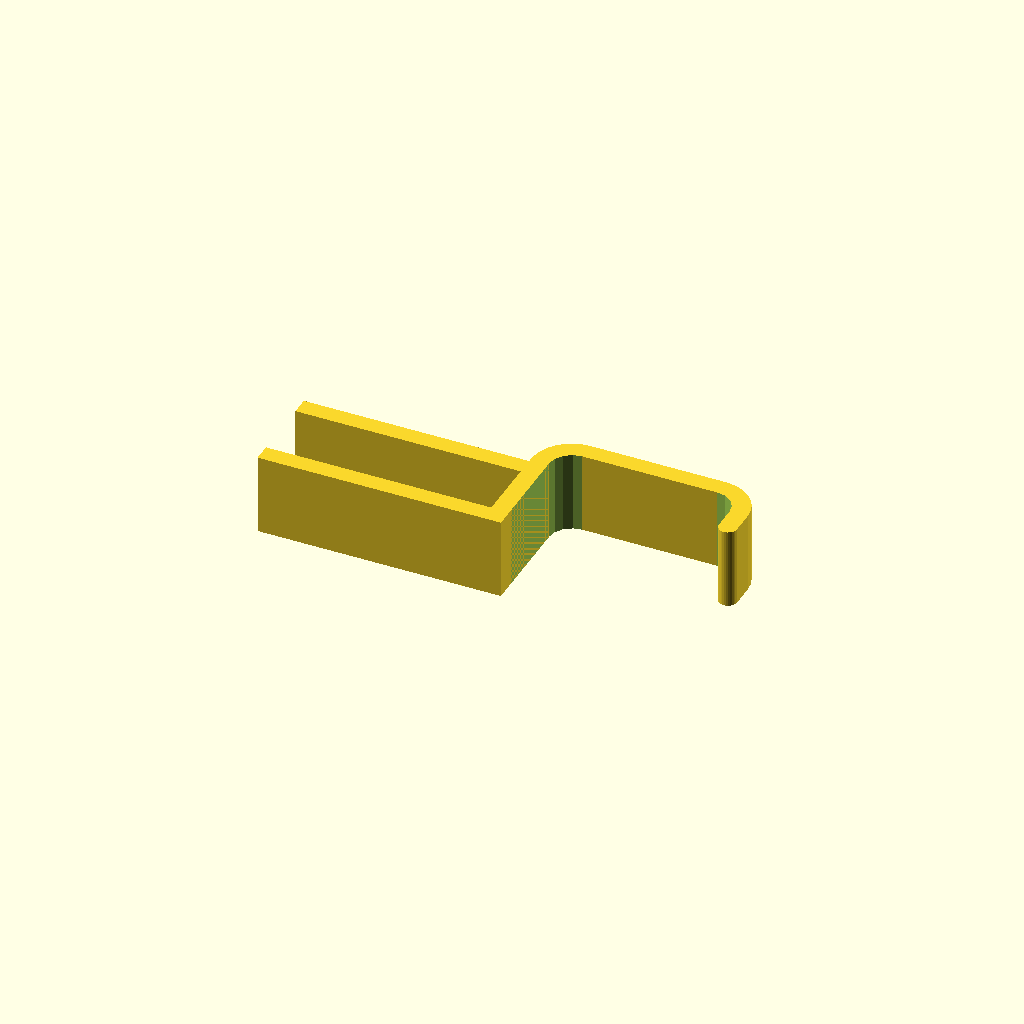
Cell 1: rendered with the file's own defaults.
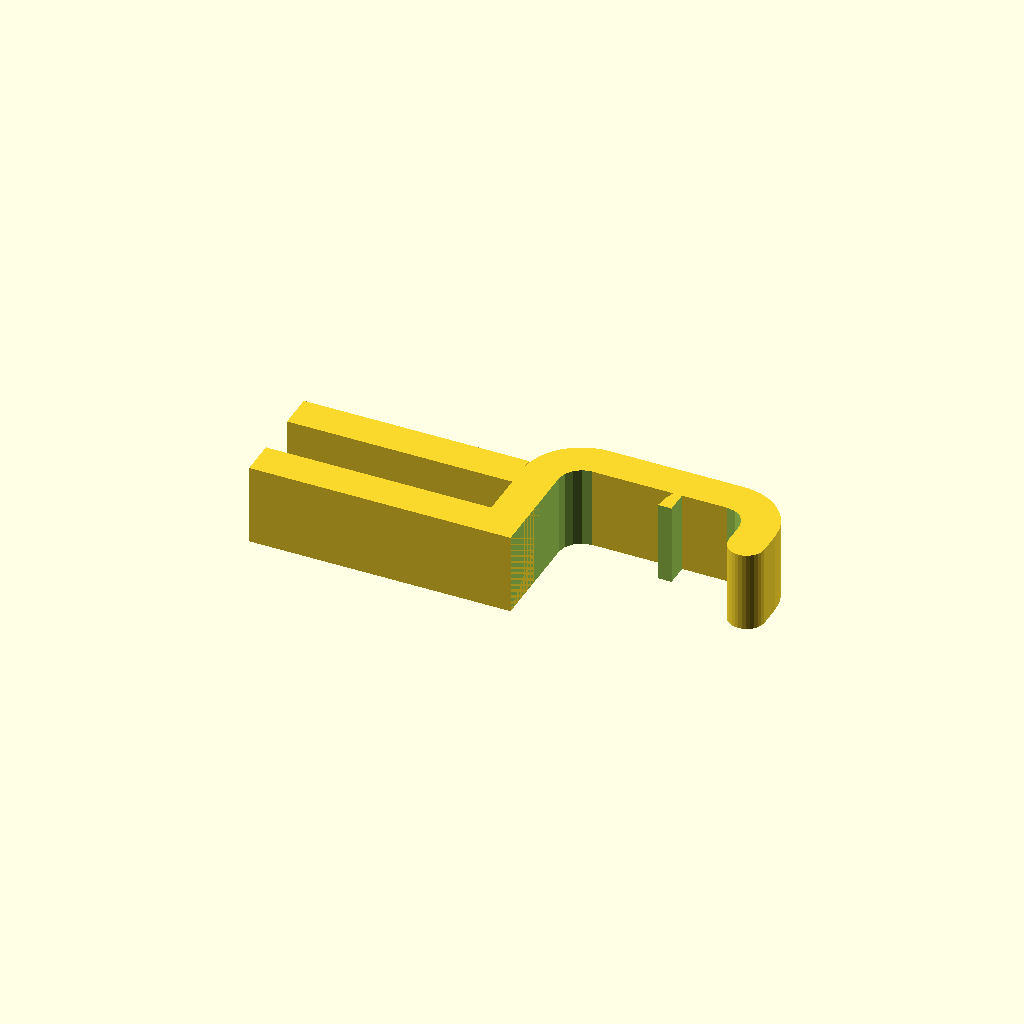
Cell 2: thickness = 8 (everything else at default).
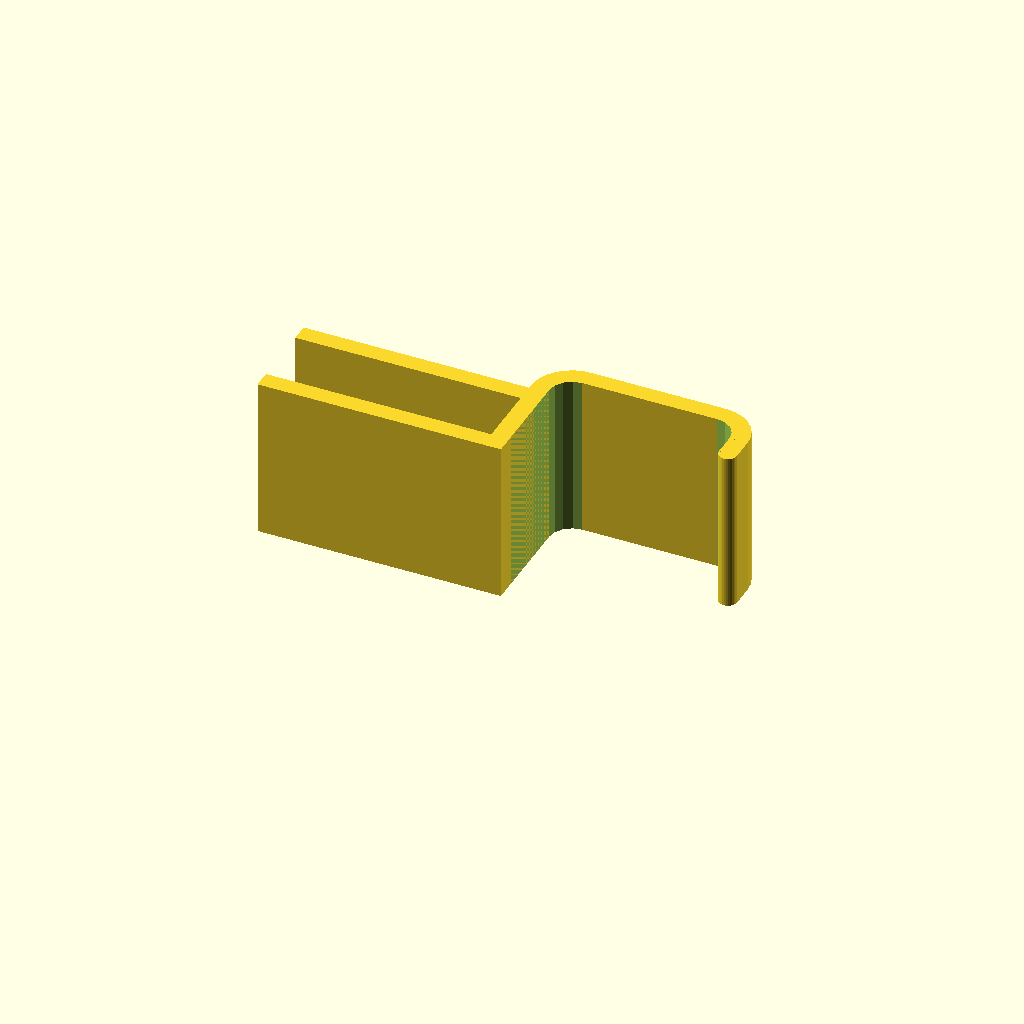
Cell 3 — width set to 36, the other parameters unchanged.
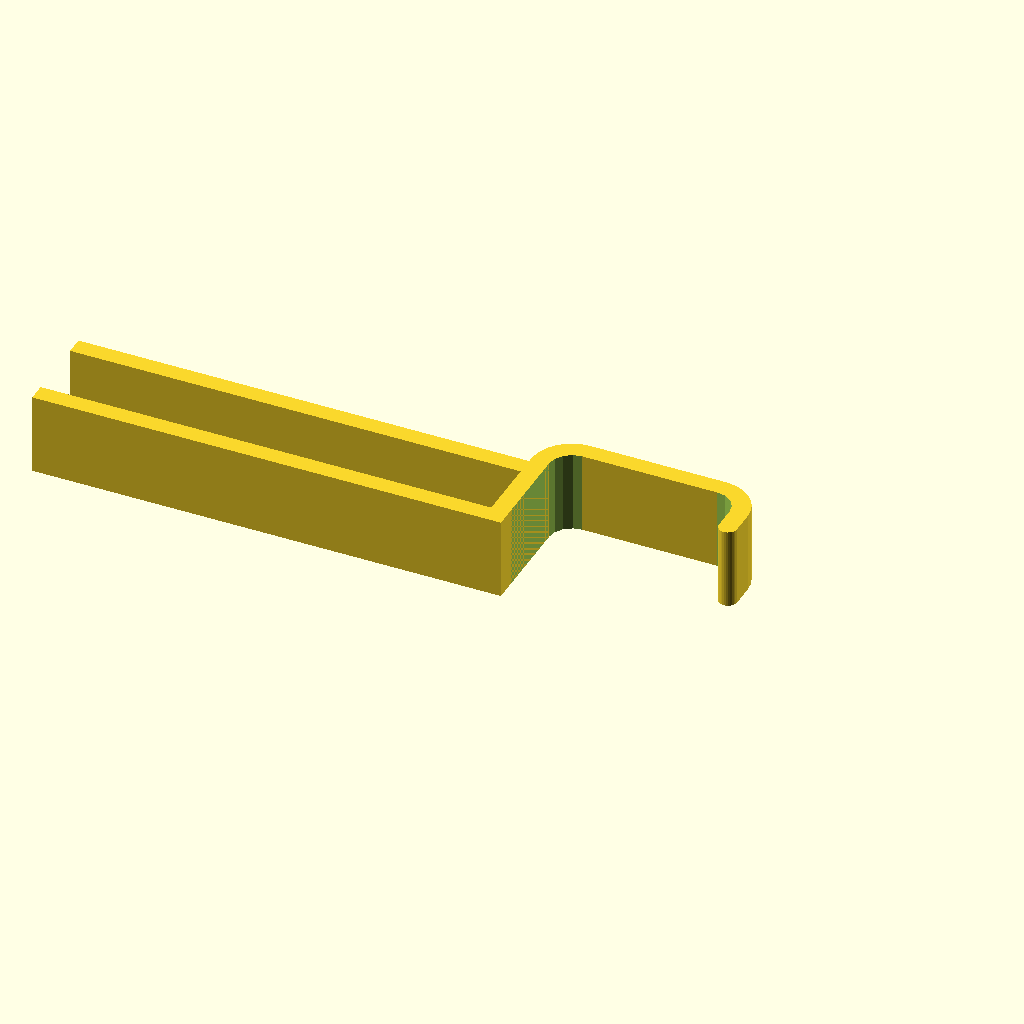
Cell 4: length = 100 (everything else at default).
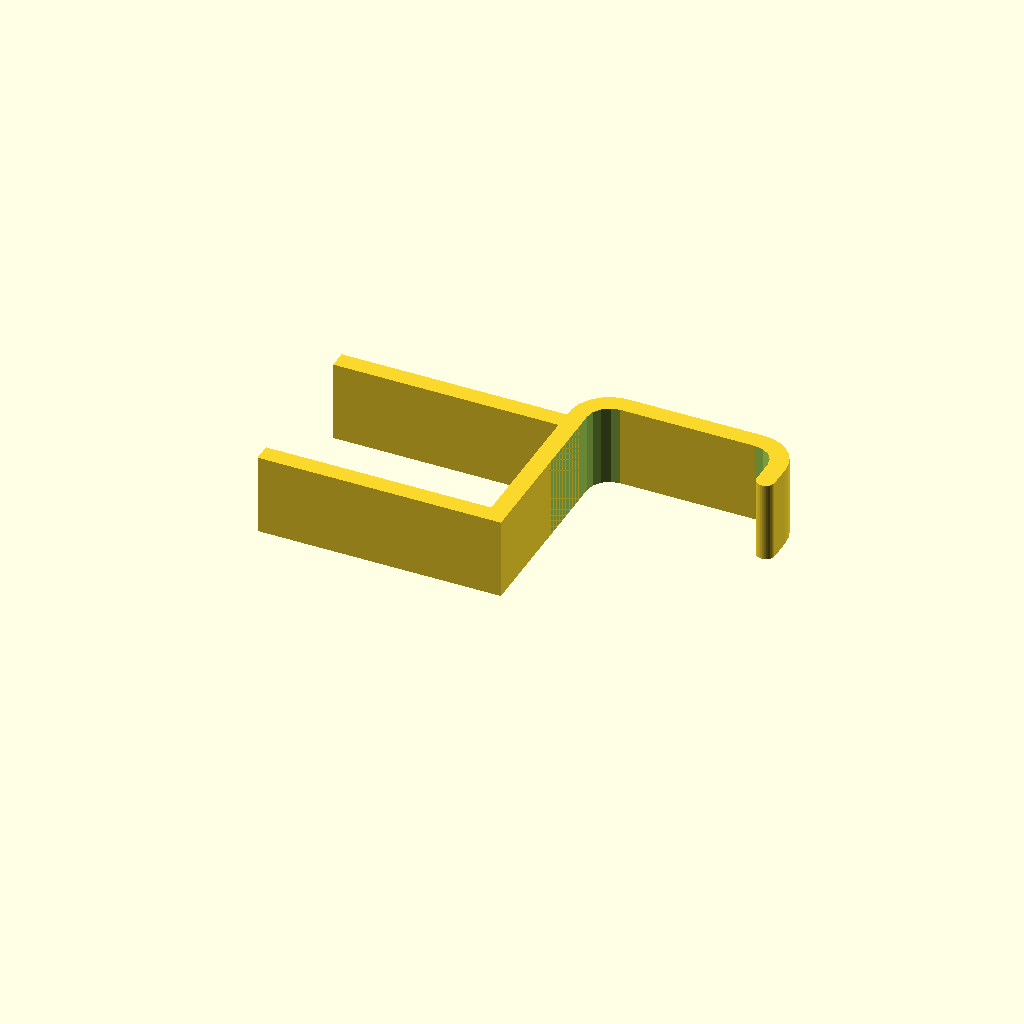
Cell 5: shelf = 36 (everything else at default).
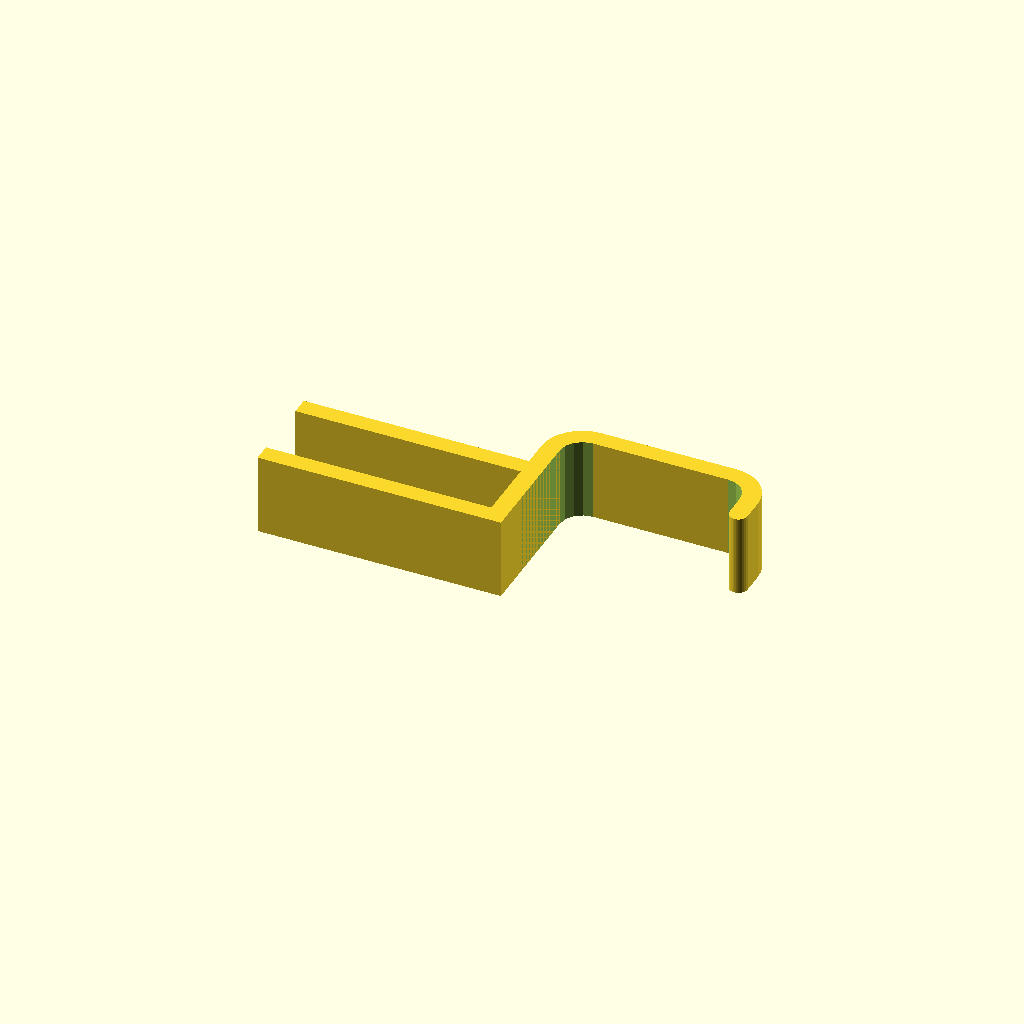
Cell 6: the same model with hang = 10.
All cells are drawn from one camera (rotation 55°, 0°, 25°, orthographic, colour scheme Cornfield), so only the parameter changes between them.
The OpenSCAD source (inputs/thingiverse/files/thing-720041/shelf-hook.scad):
// the thickness of the lines as as seen from above (don't recommend much more than 6 or the geometry gets messy)
thickness = 4;

// how high it will protrude from the build plate
width = 18;

// the length of the part that goes onto the shelf
length = 50;

// the shelf thickness
shelf = 18;

// how far it goes down below the bottom of the shelf (should be at least equal to thickness
hang = 5;

// diameter of hook bends
gap = 10;

// vertical part above the hook to prevent slipping off
tip = 5;

// width of the trough of the hook (wide U - positive number vs. semi-circle, 0)
trough = 30;

module hook() {
  union() {
    // the part above the shelf
    translate([-length, 0, 0])
    cube([length, width, thickness]);

	 // the part below the shelf
    translate([-length, 0, -shelf])
	 cube([length, width, thickness]);

    // the part that goes down to the hook
    translate([0, 0, -shelf-hang+thickness])
    cube([thickness, width, hang+shelf]);

    // the first round part of the hook
    difference() {
      // a big cylinder
      translate([thickness+gap/2, 0, -shelf-hang+thickness])
      rotate([270, 0, 0])
      cylinder(h=width, d=gap+2*thickness);

      // minus a smaller cylinder
      translate([gap/2+thickness, -.1, -shelf-hang+thickness])
      rotate([270, 0, 0])
      cylinder(h=width+.2, d=gap);

      // minus a cube to turn it into a semicircle
      translate([thickness, -.1, -shelf-hang+thickness])
      cube([gap+(2*thickness)+.1, width+.2, gap+2*thickness]);

		// minus another cube to turn it into a quarter circle
		translate([gap/2+thickness, -0.1, -shelf-hang-gap/2-thickness])
		cube([gap+2*thickness, width+thickness, gap+2*thickness]);
    }



    // the second round part of the hook
    
    difference() {
      // a big cylinder
      translate([trough+thickness+gap/2, 0, -shelf-hang+thickness])
      rotate([270, 0, 0])
      cylinder(h=width, d=gap+2*thickness);

      // minus a smaller cylinder
      translate([gap/2+thickness+trough, -.1, -shelf-hang+thickness])
      rotate([270, 0, 0])
      cylinder(h=width+.2, d=gap);

      // minus a cube to turn it into a semicircle
      translate([trough, -.1, -shelf-hang+thickness])
      cube([gap+(2*thickness), width+.2, gap+(2*thickness)]);

		// minus another cube to turn it into a quarter circle
		translate([trough-gap/2+thickness, -0.1, -shelf-hang-gap+thickness])
		cube([gap, width+.2, gap+2*thickness]);
    }

	 // add a bar between the two curves
	 translate([gap/2+thickness,0,-shelf-hang-gap/2])
	 cube([trough,width,thickness]);

    // add a vertical tip above the hook
    translate([thickness+gap+trough, 0, -shelf-hang+thickness])
    cube([thickness, width, tip]);

    // add a rounded tip to the hook
    translate([thickness*1.5+gap+trough, width, -shelf-hang+tip+thickness])
	 rotate([90,90,0])
    cylinder(h=width, r=thickness/2, $fs=.1);
  }
}

// comment out the rotate below before making changes to above, 
// for sanity sake
rotate([90, 0, 0])
hook();
Parameter table extracted from the source (name, type, default, range or options):
thickness: number, default 4
width: number, default 18
length: number, default 50
shelf: number, default 18
hang: number, default 5
gap: number, default 10
tip: number, default 5
trough: number, default 30
